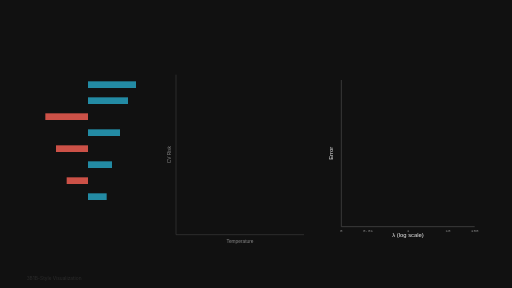
t = 0.00 s
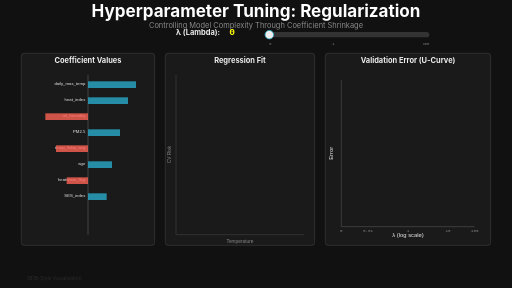
t = 2.00 s
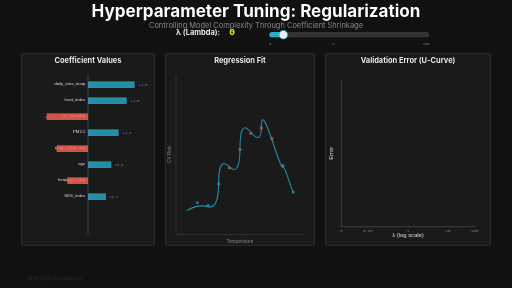
t = 4.00 s
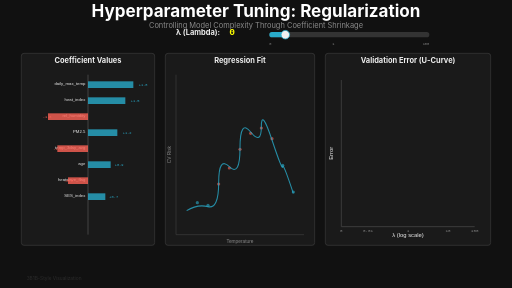
t = 6.00 s
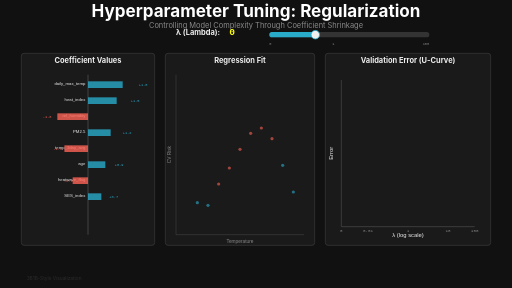
t = 8.00 s
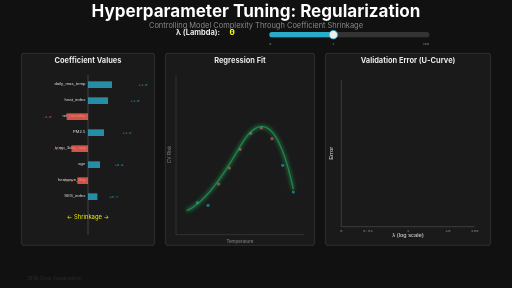
t = 10.00 s

The animated SVG that drew these frames (rendered in a browser with its animation timeline set to each time). Animation: 99 SMIL elements (animate=54,set=45); frames cover the first 10.00 s, repeats indefinitely.

<svg xmlns="http://www.w3.org/2000/svg" viewBox="0 0 1920 1080" width="1920" height="1080">
  <title>Hyperparameter Tuning - Regularization - 3Blue1Brown Style</title>
  <desc>Regression with varying regularization strength showing coefficient shrinkage, fit quality, and validation curve</desc>

  <defs>
    <!-- 3Blue1Brown color palette -->
    <linearGradient id="positiveCoeff" x1="0%" y1="0%" x2="100%" y2="0%">
      <stop offset="0%" style="stop-color:#1A1A1A;stop-opacity:1"/>
      <stop offset="100%" style="stop-color:#29ABCA;stop-opacity:1"/>
    </linearGradient>

    <linearGradient id="negativeCoeff" x1="0%" y1="0%" x2="100%" y2="0%">
      <stop offset="0%" style="stop-color:#FC6255;stop-opacity:1"/>
      <stop offset="100%" style="stop-color:#1A1A1A;stop-opacity:1"/>
    </linearGradient>

    <linearGradient id="optimalGlow" x1="0%" y1="0%" x2="100%" y2="100%">
      <stop offset="0%" style="stop-color:#27AE60;stop-opacity:0.6"/>
      <stop offset="100%" style="stop-color:#27AE60;stop-opacity:0"/>
    </linearGradient>

    <!-- Filters -->
    <filter id="glow">
      <feGaussianBlur stdDeviation="4" result="coloredBlur"/>
      <feMerge>
        <feMergeNode in="coloredBlur"/>
        <feMergeNode in="SourceGraphic"/>
      </feMerge>
    </filter>

    <filter id="strongGlow">
      <feGaussianBlur stdDeviation="8" result="coloredBlur"/>
      <feMerge>
        <feMergeNode in="coloredBlur"/>
        <feMergeNode in="coloredBlur"/>
        <feMergeNode in="SourceGraphic"/>
      </feMerge>
    </filter>
  </defs>

  <!-- Background -->
  <rect width="1920" height="1080" fill="#111111"/>

  <!-- Title -->
  <g id="title" opacity="0">
    <text x="960" y="65" font-family="'SF Pro Display', 'Lato', sans-serif" font-size="64" font-weight="bold" fill="#FFFFFF" text-anchor="middle">
      Hyperparameter Tuning: Regularization
    </text>
    <text x="960" y="105" font-family="'SF Pro Display', sans-serif" font-size="28" fill="#888888" text-anchor="middle">
      Controlling Model Complexity Through Coefficient Shrinkage
    </text>
    <animate attributeName="opacity" from="0" to="1" begin="0s" dur="0.8s" fill="freeze"/>
  </g>

  <!-- Lambda slider at top -->
  <g id="lambdaSlider" transform="translate(660, 140)" opacity="0">
    <text x="0" y="-10" font-family="'SF Pro Display', sans-serif" font-size="28" fill="#EEEEEE" font-weight="bold">
      λ (Lambda):
    </text>
    <text x="200" y="-10" font-family="'SF Mono', monospace" font-size="36" fill="#FFFF00" font-weight="bold">
      0
      <set attributeName="textContent" to="0" begin="2s"/>
      <set attributeName="textContent" to="0.01" begin="5s"/>
      <set attributeName="textContent" to="1" begin="8s"/>
      <set attributeName="textContent" to="10" begin="12s"/>
      <set attributeName="textContent" to="100" begin="16s"/>
    </text>

    <!-- Slider track (log scale) -->
    <rect x="350" y="-20" width="600" height="20" fill="#333333" rx="10"/>

    <!-- Slider fill -->
    <rect x="350" y="-20" width="0" height="20" fill="#29ABCA" rx="10">
      <animate attributeName="width" values="0;60;60;240;240;420;420;600" begin="2s" dur="16s" fill="freeze"/>
    </rect>

    <!-- Slider thumb -->
    <circle cy="-10" r="16" fill="#EEEEEE" stroke="#29ABCA" stroke-width="3">
      <animate attributeName="cx" values="350;410;410;590;590;770;770;950" begin="2s" dur="16s" fill="freeze"/>
    </circle>

    <text x="350" y="30" font-family="monospace" font-size="14" fill="#888888" text-anchor="start">0</text>
    <text x="590" y="30" font-family="monospace" font-size="14" fill="#888888" text-anchor="middle">1</text>
    <text x="950" y="30" font-family="monospace" font-size="14" fill="#888888" text-anchor="end">100</text>

    <animate attributeName="opacity" from="0" to="1" begin="1.5s" dur="0.5s" fill="freeze"/>
  </g>

  <!-- LEFT PANEL: Coefficient Bar Chart -->
  <g id="leftPanel" transform="translate(80, 200)">
    <rect x="0" y="0" width="500" height="720" fill="#1A1A1A" rx="10" stroke="#444444" stroke-width="2" opacity="0">
      <animate attributeName="opacity" from="0" to="1" begin="0.8s" dur="0.5s" fill="freeze"/>
    </rect>

    <text x="250" y="35" font-family="'SF Pro Display', sans-serif" font-size="28" font-weight="bold" fill="#EEEEEE" text-anchor="middle" opacity="0">
      Coefficient Values
      <animate attributeName="opacity" from="0" to="1" begin="1s" dur="0.5s" fill="freeze"/>
    </text>

    <!-- Center line -->
    <line x1="250" y1="80" x2="250" y2="680" stroke="#666666" stroke-width="2" opacity="0">
      <animate attributeName="opacity" from="0" to="1" begin="1.5s" dur="0.5s" fill="freeze"/>
    </line>

    <!-- Feature labels (Y-axis) -->
    <g id="coeffLabels" opacity="0">
      <text x="240" y="120" font-family="sans-serif" font-size="16" fill="#EEEEEE" text-anchor="end">daily_max_temp</text>
      <text x="240" y="180" font-family="sans-serif" font-size="16" fill="#EEEEEE" text-anchor="end">heat_index</text>
      <text x="240" y="240" font-family="sans-serif" font-size="16" fill="#EEEEEE" text-anchor="end">rel_humidity</text>
      <text x="240" y="300" font-family="sans-serif" font-size="16" fill="#EEEEEE" text-anchor="end">PM2.5</text>
      <text x="240" y="360" font-family="sans-serif" font-size="16" fill="#EEEEEE" text-anchor="end">temp_3day_avg</text>
      <text x="240" y="420" font-family="sans-serif" font-size="16" fill="#EEEEEE" text-anchor="end">age</text>
      <text x="240" y="480" font-family="sans-serif" font-size="16" fill="#EEEEEE" text-anchor="end">heatwave_flag</text>
      <text x="240" y="540" font-family="sans-serif" font-size="16" fill="#EEEEEE" text-anchor="end">SES_index</text>
      <animate attributeName="opacity" from="0" to="1" begin="1.5s" dur="0.5s" fill="freeze"/>
    </g>

    <!-- Coefficient bars (shrinking with lambda) -->
    <!-- Feature 1: positive coefficient (blue) -->
    <g id="coeff1">
      <rect x="250" y="105" width="180" height="25" fill="#29ABCA" opacity="0.8">
        <animate attributeName="width" values="180;170;90;45;9" begin="2s" dur="16s" fill="freeze"/>
      </rect>
      <text x="440" y="122" font-family="monospace" font-size="14" fill="#29ABCA" opacity="0">
        +1.8
        <set attributeName="textContent" to="+1.8" begin="2s"/>
        <set attributeName="textContent" to="+1.7" begin="5s"/>
        <set attributeName="textContent" to="+0.9" begin="8s"/>
        <set attributeName="textContent" to="+0.4" begin="12s"/>
        <set attributeName="textContent" to="+0.1" begin="16s"/>
        <animate attributeName="opacity" from="0" to="1" begin="2s" dur="0.3s" fill="freeze"/>
      </text>
    </g>

    <!-- Feature 2: positive coefficient -->
    <g id="coeff2">
      <rect x="250" y="165" width="150" height="25" fill="#29ABCA" opacity="0.8">
        <animate attributeName="width" values="150;140;75;38;8" begin="2s" dur="16s" fill="freeze"/>
      </rect>
      <text x="410" y="182" font-family="monospace" font-size="14" fill="#29ABCA" opacity="0">
        +1.5
        <set attributeName="textContent" to="+1.5" begin="2s"/>
        <set attributeName="textContent" to="+1.4" begin="5s"/>
        <set attributeName="textContent" to="+0.8" begin="8s"/>
        <set attributeName="textContent" to="+0.4" begin="12s"/>
        <set attributeName="textContent" to="+0.1" begin="16s"/>
        <animate attributeName="opacity" from="0" to="1" begin="2s" dur="0.3s" fill="freeze"/>
      </text>
    </g>

    <!-- Feature 3: negative coefficient (red) -->
    <g id="coeff3">
      <rect x="90" y="225" width="160" height="25" fill="#FC6255" opacity="0.8">
        <animate attributeName="width" values="160;150;80;40;8" begin="2s" dur="16s" fill="freeze"/>
        <animate attributeName="x" values="90;100;170;210;242" begin="2s" dur="16s" fill="freeze"/>
      </rect>
      <text x="80" y="242" font-family="monospace" font-size="14" fill="#FC6255" opacity="0">
        -1.6
        <set attributeName="textContent" to="-1.6" begin="2s"/>
        <set attributeName="textContent" to="-1.5" begin="5s"/>
        <set attributeName="textContent" to="-0.8" begin="8s"/>
        <set attributeName="textContent" to="-0.4" begin="12s"/>
        <set attributeName="textContent" to="-0.1" begin="16s"/>
        <animate attributeName="opacity" from="0" to="1" begin="2s" dur="0.3s" fill="freeze"/>
      </text>
    </g>

    <!-- Feature 4: positive coefficient -->
    <g id="coeff4">
      <rect x="250" y="285" width="120" height="25" fill="#29ABCA" opacity="0.8">
        <animate attributeName="width" values="120;110;60;30;6" begin="2s" dur="16s" fill="freeze"/>
      </rect>
      <text x="380" y="302" font-family="monospace" font-size="14" fill="#29ABCA" opacity="0">
        +1.2
        <set attributeName="textContent" to="+1.2" begin="2s"/>
        <set attributeName="textContent" to="+1.1" begin="5s"/>
        <set attributeName="textContent" to="+0.6" begin="8s"/>
        <set attributeName="textContent" to="+0.3" begin="12s"/>
        <set attributeName="textContent" to="+0.1" begin="16s"/>
        <animate attributeName="opacity" from="0" to="1" begin="2s" dur="0.3s" fill="freeze"/>
      </text>
    </g>

    <!-- Feature 5: negative coefficient -->
    <g id="coeff5">
      <rect x="130" y="345" width="120" height="25" fill="#FC6255" opacity="0.8">
        <animate attributeName="width" values="120;115;62;31;6" begin="2s" dur="16s" fill="freeze"/>
        <animate attributeName="x" values="130;135;188;219;244" begin="2s" dur="16s" fill="freeze"/>
      </rect>
      <text x="120" y="362" font-family="monospace" font-size="14" fill="#FC6255" opacity="0">
        -1.2
        <set attributeName="textContent" to="-1.2" begin="2s"/>
        <set attributeName="textContent" to="-1.2" begin="5s"/>
        <set attributeName="textContent" to="-0.6" begin="8s"/>
        <set attributeName="textContent" to="-0.3" begin="12s"/>
        <set attributeName="textContent" to="-0.1" begin="16s"/>
        <animate attributeName="opacity" from="0" to="1" begin="2s" dur="0.3s" fill="freeze"/>
      </text>
    </g>

    <!-- Feature 6: positive coefficient -->
    <g id="coeff6">
      <rect x="250" y="405" width="90" height="25" fill="#29ABCA" opacity="0.8">
        <animate attributeName="width" values="90;85;45;23;5" begin="2s" dur="16s" fill="freeze"/>
      </rect>
      <text x="350" y="422" font-family="monospace" font-size="14" fill="#29ABCA" opacity="0">
        +0.9
        <set attributeName="textContent" to="+0.9" begin="2s"/>
        <set attributeName="textContent" to="+0.9" begin="5s"/>
        <set attributeName="textContent" to="+0.5" begin="8s"/>
        <set attributeName="textContent" to="+0.2" begin="12s"/>
        <set attributeName="textContent" to="+0.1" begin="16s"/>
        <animate attributeName="opacity" from="0" to="1" begin="2s" dur="0.3s" fill="freeze"/>
      </text>
    </g>

    <!-- Feature 7: negative coefficient -->
    <g id="coeff7">
      <rect x="170" y="465" width="80" height="25" fill="#FC6255" opacity="0.8">
        <animate attributeName="width" values="80;75;40;20;4" begin="2s" dur="16s" fill="freeze"/>
        <animate attributeName="x" values="170;175;210;230;246" begin="2s" dur="16s" fill="freeze"/>
      </rect>
      <text x="160" y="482" font-family="monospace" font-size="14" fill="#FC6255" opacity="0">
        -0.8
        <set attributeName="textContent" to="-0.8" begin="2s"/>
        <set attributeName="textContent" to="-0.8" begin="5s"/>
        <set attributeName="textContent" to="-0.4" begin="8s"/>
        <set attributeName="textContent" to="-0.2" begin="12s"/>
        <set attributeName="textContent" to="0.0" begin="16s"/>
        <animate attributeName="opacity" from="0" to="1" begin="2s" dur="0.3s" fill="freeze"/>
      </text>
    </g>

    <!-- Feature 8: positive coefficient -->
    <g id="coeff8">
      <rect x="250" y="525" width="70" height="25" fill="#29ABCA" opacity="0.8">
        <animate attributeName="width" values="70;65;35;18;4" begin="2s" dur="16s" fill="freeze"/>
      </rect>
      <text x="330" y="542" font-family="monospace" font-size="14" fill="#29ABCA" opacity="0">
        +0.7
        <set attributeName="textContent" to="+0.7" begin="2s"/>
        <set attributeName="textContent" to="+0.7" begin="5s"/>
        <set attributeName="textContent" to="+0.4" begin="8s"/>
        <set attributeName="textContent" to="+0.2" begin="12s"/>
        <set attributeName="textContent" to="0.0" begin="16s"/>
        <animate attributeName="opacity" from="0" to="1" begin="2s" dur="0.3s" fill="freeze"/>
      </text>
    </g>

    <!-- Shrinkage annotation -->
    <text x="250" y="620" font-family="'SF Pro Display', sans-serif" font-size="22" fill="#FFFF00" text-anchor="middle" opacity="0">
      ← Shrinkage →
      <animate attributeName="opacity" values="0;1;1;0" begin="8s" dur="6s" fill="freeze"/>
    </text>
  </g>

  <!-- CENTER PANEL: Regression Fit -->
  <g id="centerPanel" transform="translate(620, 200)">
    <rect x="0" y="0" width="560" height="720" fill="#1A1A1A" rx="10" stroke="#444444" stroke-width="2" opacity="0">
      <animate attributeName="opacity" from="0" to="1" begin="0.8s" dur="0.5s" fill="freeze"/>
    </rect>

    <text x="280" y="35" font-family="'SF Pro Display', sans-serif" font-size="28" font-weight="bold" fill="#EEEEEE" text-anchor="middle" opacity="0">
      Regression Fit
      <animate attributeName="opacity" from="0" to="1" begin="1s" dur="0.5s" fill="freeze"/>
    </text>

    <!-- Plot area -->
    <g transform="translate(40, 80)">
      <!-- Axes -->
      <line x1="0" y1="600" x2="480" y2="600" stroke="#444444" stroke-width="2"/>
      <line x1="0" y1="0" x2="0" y2="600" stroke="#444444" stroke-width="2"/>
      <text x="240" y="630" font-family="sans-serif" font-size="18" fill="#888888" text-anchor="middle">Temperature</text>
      <text x="-20" y="300" font-family="sans-serif" font-size="18" fill="#888888" text-anchor="middle" transform="rotate(-90 -20 300)">CV Risk</text>

      <!-- Data points -->
      <g id="regressionData" opacity="0">
        <circle cx="80" cy="480" r="6" fill="#29ABCA" opacity="0.6"/>
        <circle cx="120" cy="490" r="6" fill="#29ABCA" opacity="0.6"/>
        <circle cx="160" cy="410" r="6" fill="#FC6255" opacity="0.6"/>
        <circle cx="200" cy="350" r="6" fill="#FC6255" opacity="0.6"/>
        <circle cx="240" cy="280" r="6" fill="#FC6255" opacity="0.6"/>
        <circle cx="280" cy="220" r="6" fill="#FC6255" opacity="0.6"/>
        <circle cx="320" cy="200" r="6" fill="#FC6255" opacity="0.6"/>
        <circle cx="360" cy="240" r="6" fill="#FC6255" opacity="0.6"/>
        <circle cx="400" cy="340" r="6" fill="#29ABCA" opacity="0.6"/>
        <circle cx="440" cy="440" r="6" fill="#29ABCA" opacity="0.6"/>
        <animate attributeName="opacity" from="0" to="1" begin="2s" dur="0.5s" fill="freeze"/>
      </g>

      <!-- Lambda = 0: Overfit (wiggly, blue) -->
      <path id="lambda0Fit" d="M 40,510 Q 80,485 120,495 T 160,405 T 200,345 T 240,275 T 280,215 T 320,195 T 360,245 T 400,345 T 440,445"
            fill="none" stroke="#29ABCA" stroke-width="4" opacity="0">
        <animate attributeName="opacity" values="0;0.8;0.8;0" begin="2s" dur="6s" fill="freeze"/>
      </path>

      <!-- Lambda = 1: Optimal (smooth, green glow) -->
      <path id="lambda1Fit" d="M 40,510 Q 120,480 240,270 T 440,430"
            fill="none" stroke="#27AE60" stroke-width="5" opacity="0" filter="url(#strongGlow)">
        <animate attributeName="opacity" values="0;1;1;0" begin="8s" dur="6s" fill="freeze"/>
        <animate attributeName="opacity" values="1;0.7;1" begin="9s" dur="2s" repeatCount="2"/>
      </path>

      <!-- Lambda = 100: Underfit (nearly flat, red) -->
      <path id="lambda100Fit" d="M 40,420 L 440,380"
            fill="none" stroke="#FC6255" stroke-width="4" opacity="0">
        <animate attributeName="opacity" values="0;0.8;0.8;0.8" begin="16s" dur="3s" fill="freeze"/>
      </path>
    </g>
  </g>

  <!-- RIGHT PANEL: Validation Curve -->
  <g id="rightPanel" transform="translate(1220, 200)">
    <rect x="0" y="0" width="620" height="720" fill="#1A1A1A" rx="10" stroke="#444444" stroke-width="2" opacity="0">
      <animate attributeName="opacity" from="0" to="1" begin="0.8s" dur="0.5s" fill="freeze"/>
    </rect>

    <text x="310" y="35" font-family="'SF Pro Display', sans-serif" font-size="28" font-weight="bold" fill="#EEEEEE" text-anchor="middle" opacity="0">
      Validation Error (U-Curve)
      <animate attributeName="opacity" from="0" to="1" begin="1s" dur="0.5s" fill="freeze"/>
    </text>

    <!-- Plot area -->
    <g transform="translate(60, 100)">
      <!-- Axes -->
      <line x1="0" y1="550" x2="500" y2="550" stroke="#444444" stroke-width="3"/>
      <line x1="0" y1="0" x2="0" y2="550" stroke="#444444" stroke-width="3"/>
      <text x="250" y="590" font-family="sans-serif" font-size="22" fill="#EEEEEE" text-anchor="middle">λ (log scale)</text>
      <text x="-30" y="275" font-family="sans-serif" font-size="22" fill="#EEEEEE" text-anchor="middle" transform="rotate(-90 -30 275)">Error</text>

      <!-- Tick marks (log scale) -->
      <text x="0" y="570" font-family="monospace" font-size="16" fill="#888888" text-anchor="middle">0</text>
      <text x="100" y="570" font-family="monospace" font-size="16" fill="#888888" text-anchor="middle">0.01</text>
      <text x="250" y="570" font-family="monospace" font-size="16" fill="#888888" text-anchor="middle">1</text>
      <text x="400" y="570" font-family="monospace" font-size="16" fill="#888888" text-anchor="middle">10</text>
      <text x="500" y="570" font-family="monospace" font-size="16" fill="#888888" text-anchor="middle">100</text>

      <!-- U-shaped validation curve -->
      <path id="validationCurve" d="M 0,150 Q 100,130 250,90 T 500,250"
            fill="none" stroke="#FC6255" stroke-width="4" opacity="0" stroke-dasharray="700" stroke-dashoffset="700">
        <animate attributeName="stroke-dashoffset" from="700" to="0" begin="13s" dur="3s" fill="freeze"/>
        <animate attributeName="opacity" from="0" to="1" begin="13s" dur="0.3s" fill="freeze"/>
      </path>

      <!-- Optimal point marker -->
      <line id="optimalLine" x1="250" y1="0" x2="250" y2="550" stroke="#FFFF00" stroke-width="3" stroke-dasharray="8,4" opacity="0">
        <animate attributeName="opacity" from="0" to="0.7" begin="16s" dur="0.5s" fill="freeze"/>
      </line>
      <circle cx="250" cy="90" r="12" fill="#FFFF00" opacity="0" filter="url(#glow)">
        <animate attributeName="opacity" from="0" to="1" begin="16s" dur="0.5s" fill="freeze"/>
        <animate attributeName="r" values="12;16;12" begin="16.5s" dur="1.5s" repeatCount="indefinite"/>
      </circle>
      <text x="250" y="60" font-family="sans-serif" font-size="48" fill="#FFFF00" text-anchor="middle" opacity="0">
        ★
        <animate attributeName="opacity" from="0" to="1" begin="16s" dur="0.5s" fill="freeze"/>
      </text>

      <!-- Current lambda indicator (moving dot) -->
      <circle r="10" fill="#29ABCA" filter="url(#glow)" opacity="0">
        <animate attributeName="opacity" from="0" to="1" begin="13s" dur="0.3s" fill="freeze"/>
        <animate attributeName="cx" values="0;0;100;100;250;250;400;400;500" begin="13s" dur="6s" fill="freeze"/>
        <animate attributeName="cy" values="150;150;130;130;90;90;150;150;250" begin="13s" dur="6s" fill="freeze"/>
      </circle>

      <!-- Shaded regions -->
      <rect x="0" y="0" width="150" height="550" fill="#FC6255" opacity="0">
        <animate attributeName="opacity" from="0" to="0.08" begin="16.5s" dur="0.5s" fill="freeze"/>
      </rect>
      <text x="75" y="30" font-family="sans-serif" font-size="18" fill="#FC6255" text-anchor="middle" opacity="0">
        Overfit
        <animate attributeName="opacity" from="0" to="1" begin="17s" dur="0.5s" fill="freeze"/>
      </text>

      <rect x="150" y="0" width="200" height="550" fill="#27AE60" opacity="0">
        <animate attributeName="opacity" from="0" to="0.08" begin="16.5s" dur="0.5s" fill="freeze"/>
      </rect>
      <text x="250" y="30" font-family="sans-serif" font-size="18" fill="#27AE60" text-anchor="middle" font-weight="bold" opacity="0">
        Optimal
        <animate attributeName="opacity" from="0" to="1" begin="17s" dur="0.5s" fill="freeze"/>
      </text>

      <rect x="350" y="0" width="150" height="550" fill="#29ABCA" opacity="0">
        <animate attributeName="opacity" from="0" to="0.08" begin="16.5s" dur="0.5s" fill="freeze"/>
      </rect>
      <text x="425" y="30" font-family="sans-serif" font-size="18" fill="#29ABCA" text-anchor="middle" opacity="0">
        Underfit
        <animate attributeName="opacity" from="0" to="1" begin="17s" dur="0.5s" fill="freeze"/>
      </text>
    </g>
  </g>

  <!-- Formula overlay -->
  <g id="formula" transform="translate(960, 960)" opacity="0">
    <rect x="-500" y="-55" width="1000" height="100" fill="#1A1A1A" opacity="0.95" rx="10" stroke="#444444" stroke-width="2"/>
    <text x="0" y="-5" font-family="'SF Pro Display', sans-serif" font-size="44" fill="#EEEEEE" text-anchor="middle">
      Loss = <tspan fill="#FC6255">MSE</tspan> + <tspan fill="#FFFF00">λ</tspan><tspan fill="#29ABCA">||β||²</tspan>
    </text>
    <text x="0" y="30" font-family="sans-serif" font-size="22" fill="#888888" text-anchor="middle">
      Regularization penalty shrinks coefficients toward zero
    </text>
    <animate attributeName="opacity" from="0" to="1" begin="17.5s" dur="0.8s" fill="freeze"/>
  </g>

  <!-- Summary insight -->
  <g id="summary" transform="translate(100, 150)" opacity="0">
    <rect x="0" y="0" width="320" height="100" fill="#1A1A1A" rx="8" stroke="#27AE60" stroke-width="2"/>
    <text x="160" y="30" font-family="'SF Pro Display', sans-serif" font-size="20" font-weight="bold" fill="#27AE60" text-anchor="middle">
      Optimal λ ≈ 1
    </text>
    <text x="160" y="58" font-family="sans-serif" font-size="16" fill="#EEEEEE" text-anchor="middle">
      Balances fit quality
    </text>
    <text x="160" y="80" font-family="sans-serif" font-size="16" fill="#EEEEEE" text-anchor="middle">
      and generalization
    </text>
    <animate attributeName="opacity" from="0" to="1" begin="18s" dur="0.8s" fill="freeze"/>
  </g>

  <!-- 3Blue1Brown watermark -->
  <g id="watermark" opacity="0.3">
    <text x="100" y="1050" font-family="'SF Pro Display', sans-serif" font-size="18" fill="#666666">
      3B1B-Style Visualization
    </text>
  </g>
</svg>
